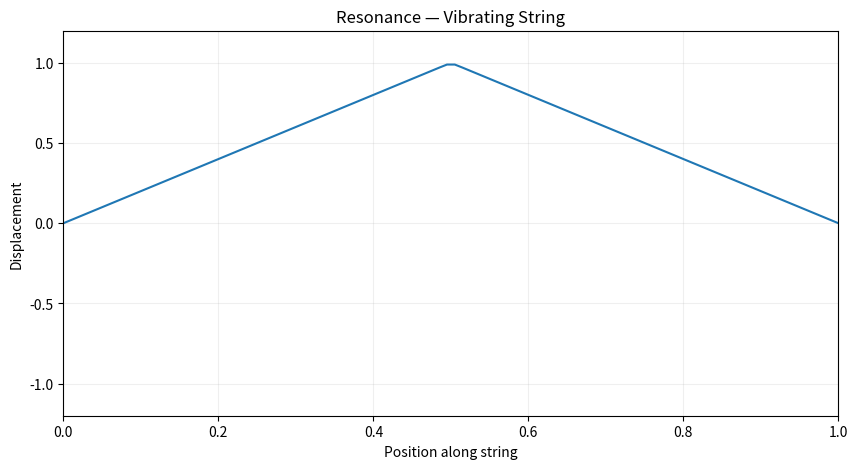

The script that saved this image:
import numpy as np
import matplotlib.pyplot as plt
from matplotlib.animation import FuncAnimation

# -----------------------------
# Physical properties
# -----------------------------

points = 100
length = 1.0

tension = 400.0
linear_density = 0.01

# Wave speed:
# c = sqrt(T / μ)
wave_speed = np.sqrt(tension / linear_density)

# -----------------------------
# Spatial grid
# -----------------------------

x = np.linspace(0, length, points)

dx = x[1] - x[0]

# -----------------------------
# Time settings
# -----------------------------

dt = 0.00001
steps = 2000

# -----------------------------
# Initial string shape
# -----------------------------

string = np.where(
    x <= 0.5,
    x / 0.5,
    (1 - x) / 0.5
)

# Fixed endpoints
string[0] = 0
string[-1] = 0

# -----------------------------
# Previous state
# -----------------------------

previous = string.copy()

frames = []

# -----------------------------
# Simulation
# -----------------------------

for step in range(steps):

    current = string.copy()

    curvature = (
        string[2:]
        - 2 * string[1:-1]
        + string[:-2]
    )

    string[1:-1] = (
        2 * string[1:-1]
        - previous[1:-1]
        + (wave_speed * dt / dx) ** 2 * curvature
    )

    previous = current

    if step % 20 == 0:
        frames.append(string.copy())

# -----------------------------
# Plot
# -----------------------------

fig, ax = plt.subplots(figsize=(10, 5))

line, = ax.plot(x, frames[0])

ax.set_xlabel("Position along string")
ax.set_ylabel("Displacement")
ax.set_title("Resonance — Vibrating String")

ax.set_xlim(0, length)
ax.set_ylim(-1.2, 1.2)

ax.grid(True, alpha=0.2)


def update(frame):
    line.set_ydata(frame)
    return line,


animation = FuncAnimation(
    fig,
    update,
    frames=frames,
    interval=20,
    blit=True
)

plt.show()
